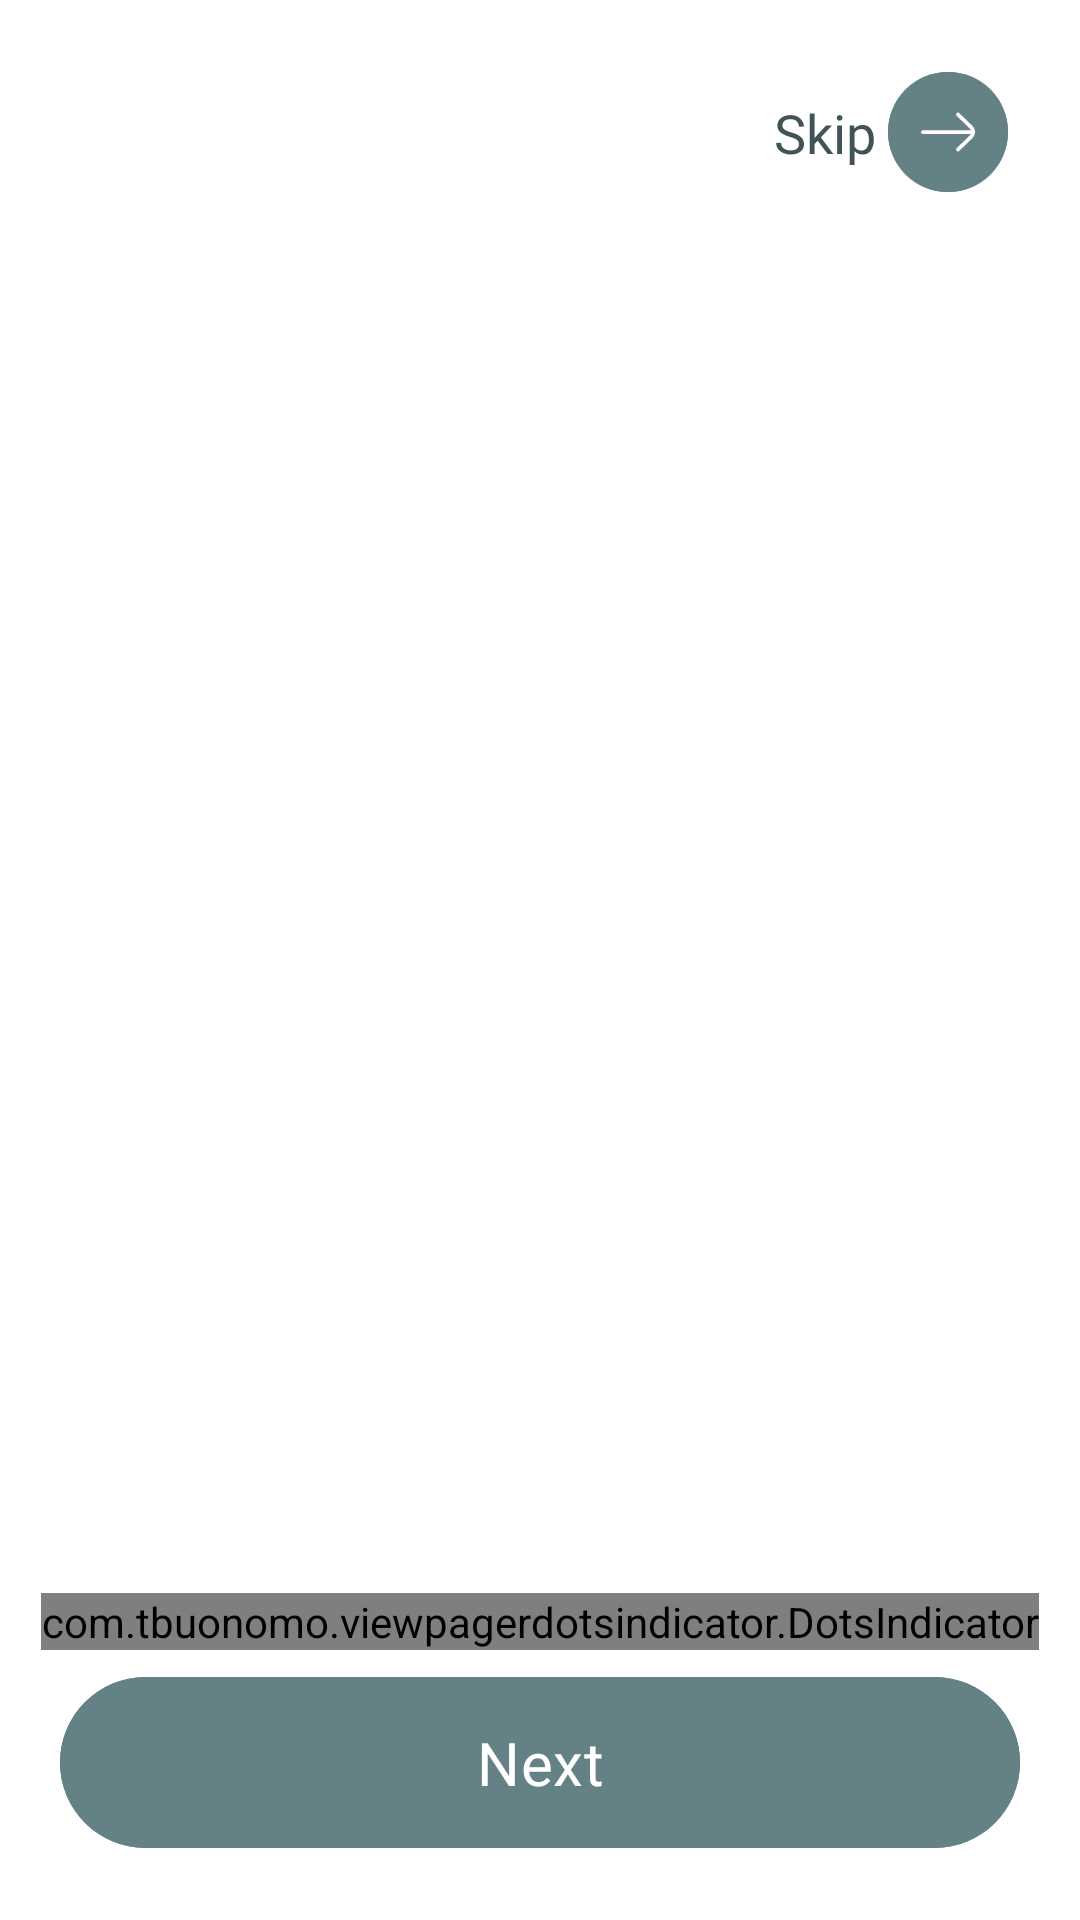

This screen was rendered from an Android layout file. Write that file and the resources it references.
<!-- AndroidManifest.xml: application theme Theme.ShopSphere -->
<!-- res/layout/fragment_intro.xml -->
<?xml version="1.0" encoding="utf-8"?>
<androidx.constraintlayout.widget.ConstraintLayout xmlns:android="http://schemas.android.com/apk/res/android"
    xmlns:app="http://schemas.android.com/apk/res-auto"
    xmlns:tools="http://schemas.android.com/tools"
    android:layout_width="match_parent"
    android:layout_height="match_parent"
    android:background="@color/white"
    tools:context=".ui.onboarding.IntroFragment">

    <androidx.viewpager2.widget.ViewPager2
        android:id="@+id/viewPager"
        android:layout_width="0dp"
        android:layout_height="0dp"
        app:layout_constraintBottom_toBottomOf="parent"
        app:layout_constraintEnd_toEndOf="parent"
        app:layout_constraintHorizontal_bias="0.5"
        app:layout_constraintStart_toStartOf="parent"
        app:layout_constraintTop_toBottomOf="@+id/skipBtn" />


    <com.google.android.material.button.MaterialButton
        android:id="@+id/nextBtn"
        android:layout_width="match_parent"
        android:layout_height="wrap_content"
        android:layout_margin="20dp"
        android:backgroundTint="@color/main_color"
        android:fontFamily="@font/inter_bold"
        android:paddingVertical="15dp"
        android:text="Next"
        android:textSize="20sp"
        app:layout_constraintBottom_toBottomOf="parent"
        app:layout_constraintEnd_toStartOf="@+id/viewPager"
        app:layout_constraintHorizontal_bias="0.5"
        app:layout_constraintStart_toEndOf="@+id/viewPager" />

    <com.google.android.material.button.MaterialButton
        android:id="@+id/skipBtn"
        style="@style/Widget.Material3.Button.IconButton"
        android:layout_width="wrap_content"
        android:layout_height="wrap_content"
        android:layout_margin="20dp"
        android:backgroundTint="@color/main_color"
        app:icon="@drawable/right_svgrepo_com"
        app:iconTint="@color/white"
        app:layout_constraintEnd_toEndOf="parent"
        app:layout_constraintTop_toTopOf="parent"
        app:rippleColor="@color/main_color" />


    <TextView
        android:id="@+id/skipText"
        android:layout_width="wrap_content"
        android:layout_height="wrap_content"
        android:fontFamily="@font/inter_medium"
        android:text="Skip"
        android:textColor="#415356"
        android:textSize="18sp"
        app:layout_constraintBottom_toBottomOf="@+id/skipBtn"
        app:layout_constraintEnd_toStartOf="@+id/skipBtn"
        app:layout_constraintTop_toTopOf="@+id/skipBtn" />


    <com.tbuonomo.viewpagerdotsindicator.DotsIndicator
        android:id="@+id/dotsIndicator"
        android:layout_width="wrap_content"
        android:layout_height="wrap_content"
        android:layout_marginBottom="5dp"
        app:dotsColor="@color/grey_A"
        app:selectedDotColor="@color/main_color"
        app:layout_constraintBottom_toTopOf="@+id/nextBtn"
        app:layout_constraintEnd_toEndOf="parent"
        app:layout_constraintStart_toStartOf="parent" />

</androidx.constraintlayout.widget.ConstraintLayout>
<!-- resources referenced by this layout -->
<resources>
  <color name="grey_A">#E8E8E6</color>
  <color name="main_color">#648185</color>
  <color name="white">#FFFFFFFF</color>
  <!-- drawable right_svgrepo_com (drawable) -->
  <vector android:height="24dp" android:viewportHeight="24"
      android:viewportWidth="24" android:width="24dp" xmlns:android="http://schemas.android.com/apk/res/android">
      <path android:fillColor="#00000000" android:pathData="M2,12.07H22"
          android:strokeColor="#000000" android:strokeLineCap="round"
          android:strokeLineJoin="round" android:strokeWidth="1.5"/>
      <path android:fillColor="#00000000"
          android:pathData="M16,5L21.16,10C21.432,10.257 21.649,10.567 21.798,10.911C21.946,11.255 22.023,11.625 22.023,12C22.023,12.375 21.946,12.745 21.798,13.089C21.649,13.433 21.432,13.743 21.16,14L16,19"
          android:strokeColor="#000000" android:strokeLineCap="round"
          android:strokeLineJoin="round" android:strokeWidth="1.5"/>
  </vector>
  <style name="Theme.ShopSphere" parent="Base.Theme.ShopSphere" />
  <style name="Base.Theme.ShopSphere" parent="Theme.Material3.DayNight.NoActionBar">
          
          
          <item name="android:statusBarColor">@color/main_color</item>
          <item name="android:navigationBarColor">@color/main_color</item>
  
      </style>
</resources>
